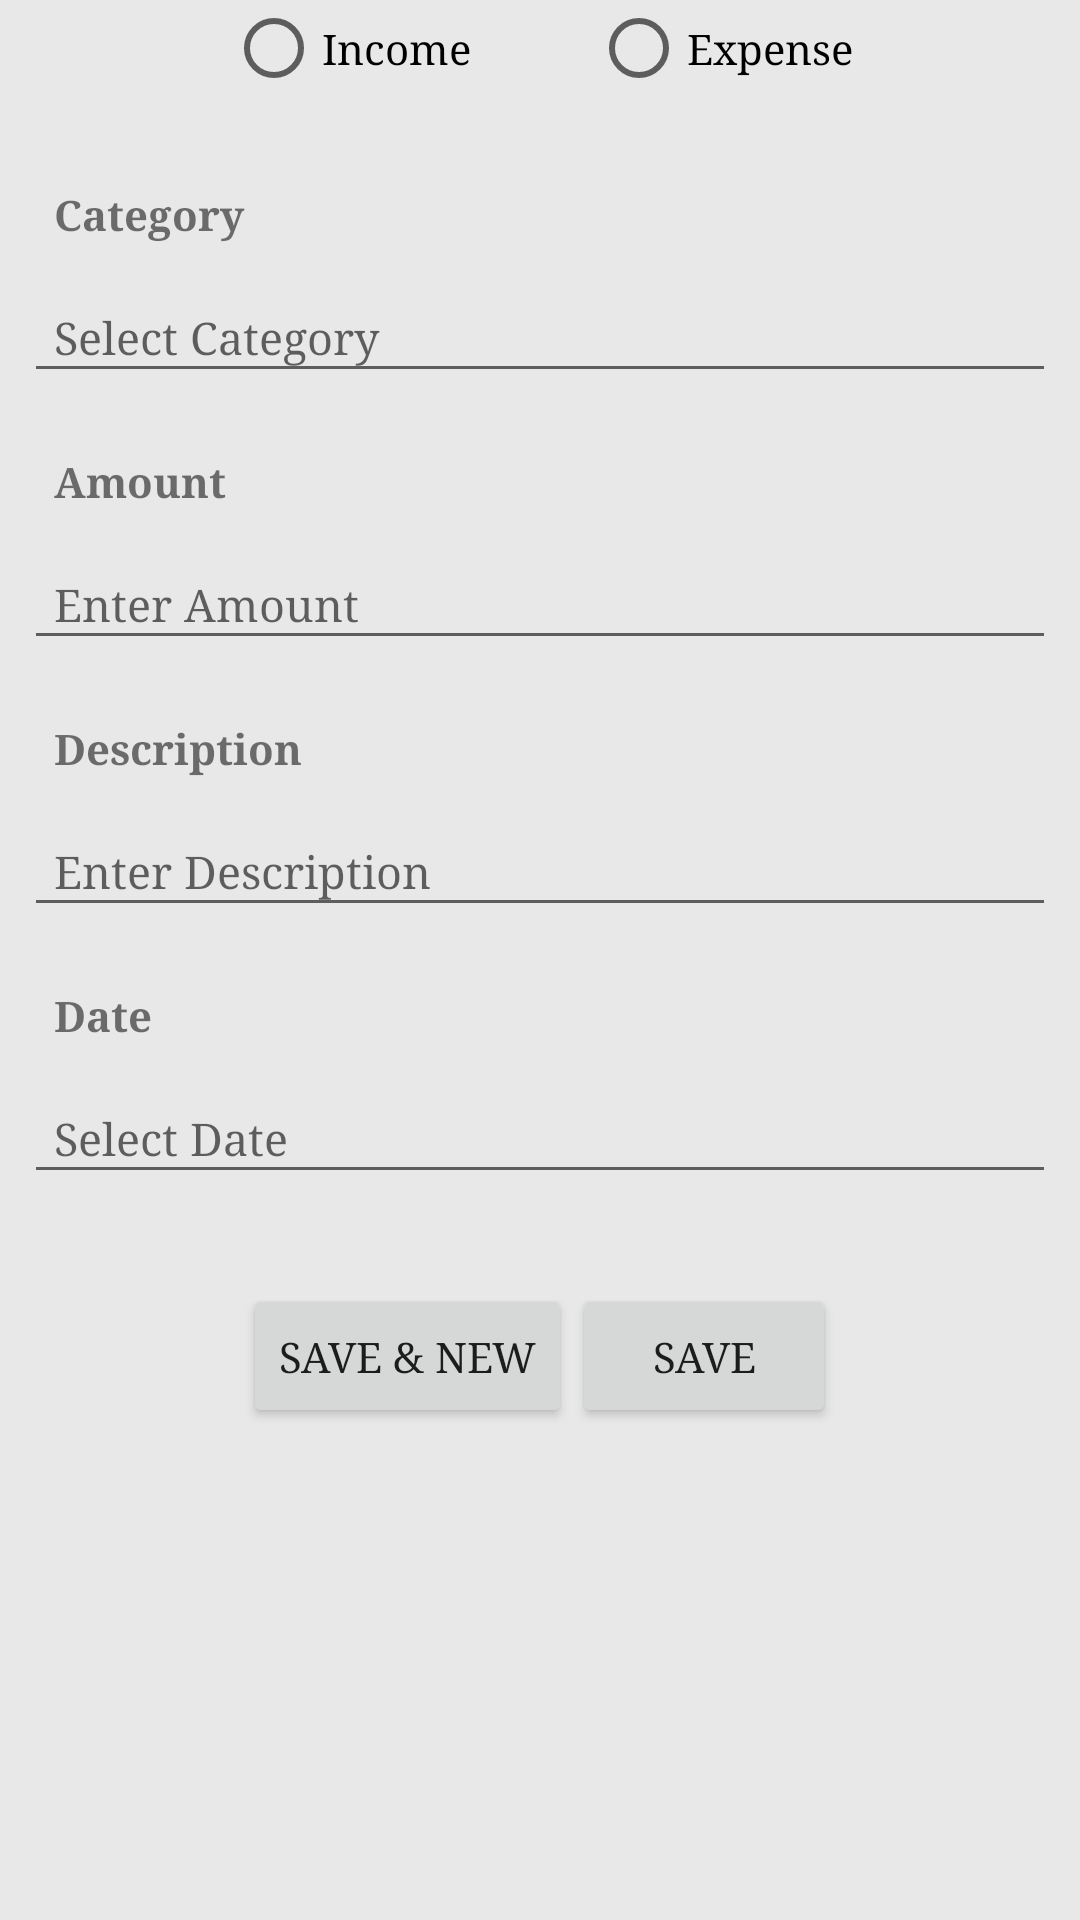

This screen was rendered from an Android layout file. Write that file and the resources it references.
<!-- AndroidManifest.xml: application theme AppTheme -->
<!-- res/layout/activity_add_expense.xml -->
<?xml version="1.0" encoding="utf-8"?>
<RelativeLayout xmlns:android="http://schemas.android.com/apk/res/android"
    xmlns:tools="http://schemas.android.com/tools"
    android:layout_width="match_parent"
    android:layout_height="match_parent"
    android:paddingBottom="8dp"
    android:paddingLeft="8dp"
    android:paddingRight="8dp"
    android:paddingTop="@dimen/activity_vertical_margin"
    tools:context="com.expensemaster.Activities.AddExpenseActivity"
    android:descendantFocusability="beforeDescendants"
    android:focusableInTouchMode="true"
    android:background="#E8E8E8">

    <ScrollView
        android:layout_width="match_parent"
        android:layout_height="match_parent"
        android:scrollbars="none">

        <RelativeLayout
            android:layout_width="match_parent"
            android:layout_height="match_parent">

            <EditText
                android:id="@+id/txt_id_hidden"
                android:layout_width="wrap_content"
                android:layout_height="wrap_content"
                android:visibility="gone"/>

            <RadioGroup
                android:id="@+id/radio_group"
                android:layout_width="wrap_content"
                android:layout_height="wrap_content"
                android:layout_centerHorizontal="true"
                android:orientation="horizontal">

                <RadioButton
                    android:id="@+id/radio_income"
                    android:layout_width="wrap_content"
                    android:layout_height="wrap_content"
                    android:text="Income"
                    android:paddingRight="40dp"/>

                <RadioButton
                    android:id="@+id/radio_expense"
                    android:layout_width="wrap_content"
                    android:layout_height="wrap_content"
                    android:text="Expense"
                    android:focusable="true"/>

            </RadioGroup>

            <RelativeLayout
                android:id="@+id/layout_add_expense"
                android:layout_width="wrap_content"
                android:layout_height="wrap_content"
                android:layout_below="@+id/radio_group">

                <TextView
                    android:id="@+id/category"
                    android:layout_width="100dp"
                    android:layout_height="wrap_content"
                    android:text="Category"
                    android:textStyle="bold"
                    android:layout_marginTop="30dp"
                    android:paddingLeft="10dp"/>

                <EditText
                    android:id="@+id/txt_category"
                    android:layout_width="match_parent"
                    android:layout_height="40dp"
                    android:hint="Select Category"
                    android:textSize="15dp"
                    android:layout_marginTop="10dp"
                    android:paddingLeft="10dp"
                    android:layout_below="@+id/category"
                    />

                <TextView
                    android:id="@+id/amount"
                    android:layout_width="100dp"
                    android:layout_height="wrap_content"
                    android:text="Amount"
                    android:textStyle="bold"
                    android:layout_marginTop="20dp"
                    android:layout_below="@+id/txt_category"
                    android:paddingLeft="10dp"/>

                <EditText
                    android:id="@+id/txt_amount"
                    android:layout_width="match_parent"
                    android:layout_height="40dp"
                    android:hint="Enter Amount"
                    android:textSize="15dp"
                    android:inputType="numberDecimal"
                    android:layout_below="@+id/amount"
                    android:layout_marginTop="10dp"
                    android:paddingLeft="10dp"/>

                <TextView
                    android:id="@+id/remarks"
                    android:layout_width="100dp"
                    android:layout_height="wrap_content"
                    android:text="Description"
                    android:textStyle="bold"
                    android:layout_marginTop="20dp"
                    android:layout_below="@+id/txt_amount"
                    android:paddingLeft="10dp"/>

                <EditText
                    android:id="@+id/txt_remarks"
                    android:layout_width="match_parent"
                    android:layout_height="40dp"
                    android:hint="Enter Description"
                    android:textSize="15dp"
                    android:layout_marginTop="10dp"
                    android:layout_below="@+id/remarks"
                    android:paddingLeft="10dp"
                    android:nextFocusDown="@+id/txt_date"
                    android:singleLine="true"/>

                <TextView
                    android:id="@+id/date"
                    android:layout_width="100dp"
                    android:layout_height="wrap_content"
                    android:text="Date"
                    android:textStyle="bold"
                    android:layout_marginTop="20dp"
                    android:layout_below="@+id/txt_remarks"
                    android:paddingLeft="10dp"/>

                <EditText
                    android:id="@+id/txt_date"
                    android:layout_width="match_parent"
                    android:layout_height="40dp"
                    android:hint="Select Date"
                    android:textSize="15dp"
                    android:layout_marginTop="10dp"
                    android:layout_below="@+id/date"
                    android:editable="false"
                    android:paddingLeft="10dp"/>

                <RelativeLayout
                    android:layout_width="match_parent"
                    android:layout_height="wrap_content"
                    android:layout_below="@+id/txt_date"
                    android:gravity="center">

                    <Button
                        android:id="@+id/btn_submit_new_expense"
                        android:layout_width="wrap_content"
                        android:layout_height="wrap_content"
                        android:layout_marginTop="30dp"
                        android:layout_centerHorizontal="true"
                        android:text="Save &amp; New"/>

                    <Button
                        android:id="@+id/btn_submit_expense"
                        android:layout_width="wrap_content"
                        android:layout_height="wrap_content"
                        android:layout_marginTop="30dp"
                        android:layout_centerHorizontal="true"
                        android:text="Save"
                        android:layout_toRightOf="@+id/btn_submit_new_expense"/>

                </RelativeLayout>

            </RelativeLayout>

        </RelativeLayout>

    </ScrollView>

</RelativeLayout>
<!-- resources referenced by this layout -->
<resources>
  <style name="AppTheme" parent="Theme.AppCompat.Light.DarkActionBar">
          
          <item name="android:fontFamily">serif</item>
          <item name="colorPrimary">@color/colorPrimary</item>
          <item name="colorPrimaryDark">@color/colorPrimaryDark</item>
          <item name="colorAccent">@color/colorAccent</item>
      </style>
  <color name="colorPrimary">#3F51B5</color>
  <color name="colorPrimaryDark">#303F9F</color>
  <color name="colorAccent">#303F9F</color>
</resources>
